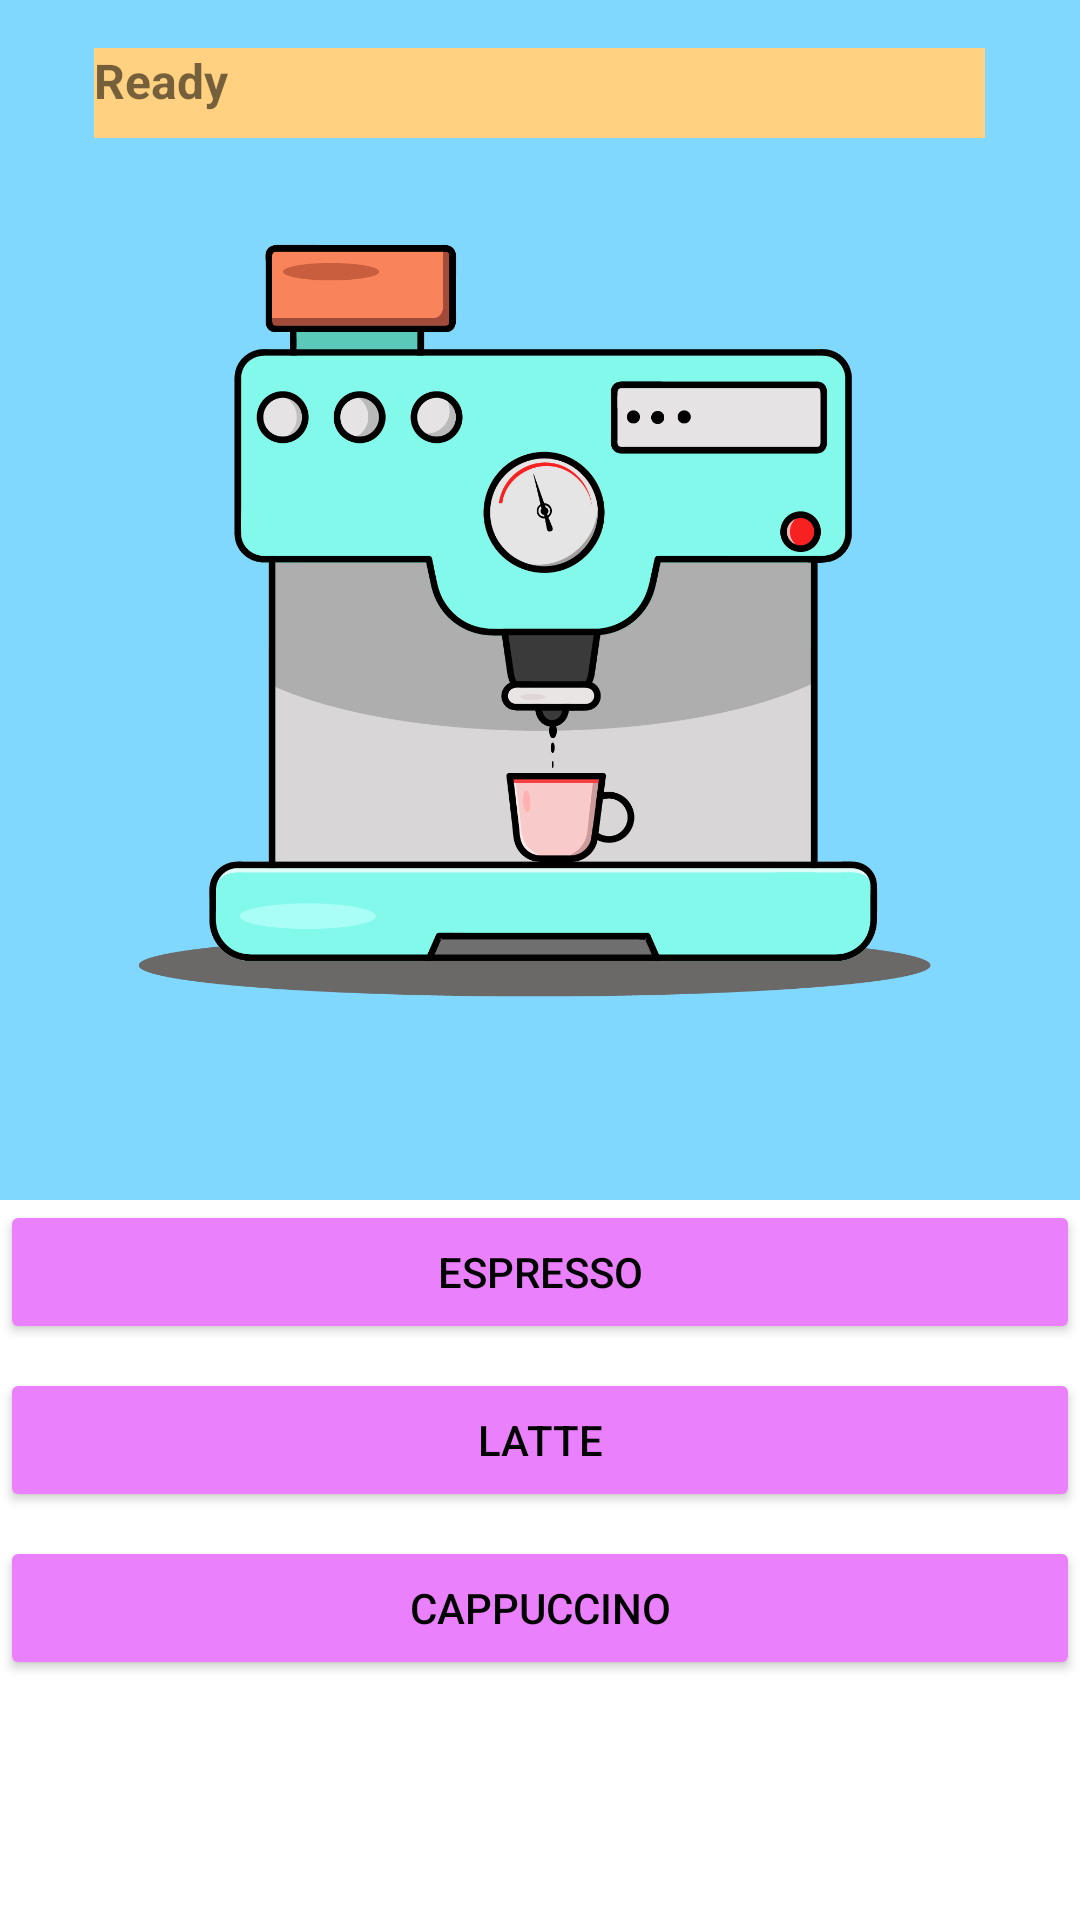

Write the Android layout XML for this screen, with the resource values it uses.
<!-- AndroidManifest.xml: application theme Theme.CoffeeMachine -->
<!-- res/layout/fragment_blank_machine.xml -->
<?xml version="1.0" encoding="utf-8"?>
<FrameLayout xmlns:android="http://schemas.android.com/apk/res/android"
    xmlns:app="http://schemas.android.com/apk/res-auto"
    xmlns:tools="http://schemas.android.com/tools"
    android:id="@+id/fragmentMachine"
    android:layout_width="match_parent"
    android:layout_height="match_parent"
    tools:context=".BlankMachine">

    <androidx.constraintlayout.widget.ConstraintLayout
        android:layout_width="match_parent"
        android:layout_height="match_parent">

        <Button
            android:id="@+id/buttonCappuccino"
            android:layout_width="0dp"
            android:layout_height="wrap_content"
            android:layout_marginTop="8dp"
            android:backgroundTint="#EA80FC"
            android:onClick="cappuccino"
            android:text="@string/cappuccino"
            android:textColor="#000000"
            app:layout_constraintEnd_toEndOf="parent"
            app:layout_constraintHorizontal_bias="0.498"
            app:layout_constraintStart_toStartOf="parent"
            app:layout_constraintTop_toBottomOf="@+id/buttonLatte" />

        <Button
            android:id="@+id/buttonEspresso"
            android:layout_width="0dp"
            android:layout_height="wrap_content"
            android:backgroundTint="#EA80FC"
            android:backgroundTintMode="src_over"
            android:onClick="espresso"
            android:text="@string/espresso"
            android:textColor="#000000"
            app:layout_constraintEnd_toEndOf="parent"
            app:layout_constraintStart_toStartOf="parent"
            app:layout_constraintTop_toBottomOf="@+id/imageView" />

        <Button
            android:id="@+id/buttonLatte"
            android:layout_width="0dp"
            android:layout_height="wrap_content"
            android:layout_gravity="bottom"
            android:layout_marginTop="8dp"
            android:backgroundTint="#EA80FC"
            android:onClick="latte"
            android:text="@string/latte"
            android:textColor="#000000"
            app:layout_constraintEnd_toEndOf="parent"
            app:layout_constraintHorizontal_bias="0.0"
            app:layout_constraintStart_toStartOf="parent"
            app:layout_constraintTop_toBottomOf="@+id/buttonEspresso" />

        <ImageView
            android:id="@+id/imageView"
            android:layout_width="wrap_content"
            android:layout_height="400dp"
            android:background="#80D8FF"
            app:layout_constraintEnd_toEndOf="parent"
            app:layout_constraintHorizontal_bias="0.0"
            app:layout_constraintStart_toStartOf="parent"
            app:layout_constraintTop_toTopOf="parent"
            app:srcCompat="@drawable/machine" />

        <TextView
            android:id="@+id/tvDisplay"
            android:layout_width="297dp"
            android:layout_height="30dp"
            android:layout_gravity="center_horizontal"
            android:background="#FFD180"
            android:text="@string/Ready"
            android:textSize="16sp"
            android:textStyle="bold"
            app:layout_constraintBottom_toBottomOf="@+id/imageView"
            app:layout_constraintEnd_toEndOf="parent"
            app:layout_constraintHorizontal_bias="0.497"
            app:layout_constraintStart_toStartOf="parent"
            app:layout_constraintTop_toTopOf="@+id/imageView"
            app:layout_constraintVertical_bias="0.043" />
    </androidx.constraintlayout.widget.ConstraintLayout>

</FrameLayout>
<!-- resources referenced by this layout -->
<resources>
  <!-- drawable machine: png bitmap (drawable, 87419 bytes) -->
  <string name="Ready">Ready</string>
  <string name="cappuccino">cappuccino</string>
  <string name="espresso">espresso</string>
  <string name="latte">latte</string>
  <style name="Theme.CoffeeMachine" parent="Theme.MaterialComponents.DayNight.NoActionBar">
          
          <item name="colorPrimary">@color/black</item>
          <item name="colorPrimaryVariant">@color/purple_700</item>
          <item name="colorOnPrimary">@color/white</item>
          
          <item name="colorSecondary">@color/teal_200</item>
          <item name="colorSecondaryVariant">@color/teal_700</item>
          <item name="colorOnSecondary">@color/black</item>
          
          <item name="android:statusBarColor" tools:targetApi="l">?attr/colorPrimaryVariant</item>
          
      </style>
  <!-- not gathered from this repository: default colours our renderer supplied (Android Studio template values) -->
  <color name="purple_700">#FF3700B3</color>
  <color name="teal_200">#FF03DAC5</color>
  <color name="teal_700">#FF018786</color>
  <color name="black">#FF000000</color>
  <color name="white">#FFFFFFFF</color>
</resources>
